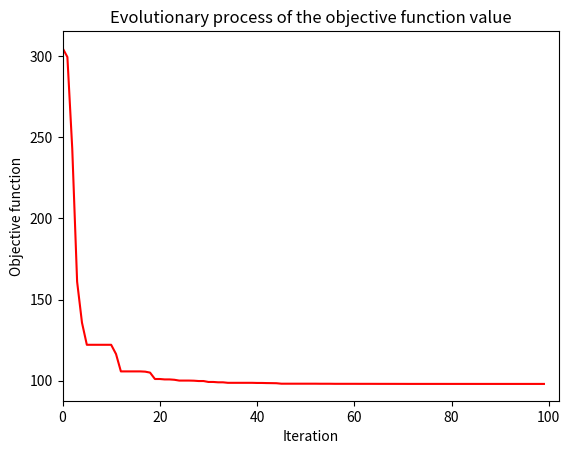

The matplotlib source for this figure:

import random
import math
import matplotlib.pyplot as plt
import time
from numpy.random import default_rng


def objective_function(O):
    x1_1_1= O[0]
    x1_1_2= O[1]
    x1_2_1= O[2]
    x1_2_2= O[3]
    x2_1_1= O[4]
    x2_1_2= O[5]
    x2_2_1= O[6]
    x2_2_2= O[7]
    D1_1=7
    D1_2=6
    D2_1=5
    D2_2=8
    nonlinear_constraint = x1_1_1+ x1_1_2
    nonlinear_constraint2= x1_2_1+ x1_2_2
    nonlinear_constraint3= x2_1_1+ x2_1_2
    nonlinear_constraint4= x2_2_1+ x2_2_2
    if nonlinear_constraint >= D1_1:
        penalty1 = 0
    else:
        penalty1 = 10000
  
    if nonlinear_constraint2 >= D1_2:
        penalty2 = 0
    else:
        penalty2 = 10000
   
    if nonlinear_constraint3 >= D2_1:
        penalty3 = 0
    else:
        penalty3 = 10000
    if nonlinear_constraint4 >= D2_2:
        penalty4 = 0
    else:
        penalty4 = 10000
    
    z = 10+3*(x1_1_1+x1_2_1+x2_1_1+x2_2_1)+ 10+3*(x1_1_2+x1_2_2+x2_1_2+x2_2_2)+ penalty1 + penalty2+penalty3+penalty4
    return z
  
bounds = [(1, 50), (1, 50),(1, 50),(1, 50),
          (1, 50),(1, 50),(1, 50),(1, 50)]  # upper and lower bounds of variables
nv =  8 # number of variables
mm = - 1  # if minimization problem, mm = -1; if maximization problem, mm = 1
  
# PARAMETERS OF PSO
particle_size = 500  # number of particles
iterations = 100  # max number of iterations
w = 0.8  # inertia constant
c1 = 2  # cognative constant
c2 = 0.5  # social constant
  
# Visualization
fig = plt.figure()
ax = fig.add_subplot()
fig.show()
plt.title('Evolutionary process of the objective function value')
plt.xlabel("Iteration")
plt.ylabel("Objective function")
# ------------------------------------------------------------------------------
class Particle:
    def __init__(self, bounds):
        self.particle_position = []  # particle position
        self.particle_velocity = []  # particle velocity
        self.local_best_particle_position = []  # best position of the particle
        self.fitness_local_best_particle_position=initial_fitness
        self.fitness_particle_position=initial_fitness

        for i in range(nv):
            self.particle_position.append(
                random.uniform(bounds[i][0],bounds[i][1]))
            self.particle_velocity.append(random.uniform(-1,1))
            
    def evaluate(self, objective_function):
        self.fitness_particle_position = objective_function(self.particle_position)
        if mm == -1:
            if self.fitness_particle_position < self.fitness_local_best_particle_position:
                self.local_best_particle_position = self.particle_position  # update the local best
                self.fitness_local_best_particle_position = self.fitness_particle_position  # update the fitness of the local best
        if mm==1:
            if self.fitness_particle_position > self.fitness_local_best_particle_position:
                self.local_best_particle_position = self.particle_position  # update the local best
                self.fitness_local_best_particle_position = self.fitness_particle_position  # 


  
    def update_velocity(self, global_best_particle_position):
        for i in range(nv):
            r1 = random.random()
            r2 = random.random()
  
            cognitive_velocity = c1 * r1 * (self.local_best_particle_position[i] - self.particle_position[i])
            social_velocity = c2 * r2 * (global_best_particle_position[i] - self.particle_position[i])
            self.particle_velocity[i] = w * self.particle_velocity[i] + cognitive_velocity + social_velocity
  
    def update_position(self, bounds):
        for i in range(nv):
            self.particle_position[i] = self.particle_position[i] + self.particle_velocity[i]
  
            # check and repair to satisfy the upper bounds
            if self.particle_position[i] > bounds[i][1]:
                self.particle_position[i] = bounds[i][1]
            # check and repair to satisfy the lower bounds
            if self.particle_position[i] < bounds[i][0]:
                self.particle_position[i] = bounds[i][0]
  
class PSO:
    def __init__(self, objective_function, bounds, particle_size, iterations):
        fitness_global_best_particle_position = initial_fitness
        global_best_particle_position = []
        swarm_particle = []
        for i in range(particle_size):
            swarm_particle.append(Particle(bounds))
        A=[]
          
        for i in range(iterations):
            for j in range(particle_size):
                swarm_particle[j].evaluate(objective_function)        
                
                if mm==-1:
                    if swarm_particle[j].fitness_particle_position < fitness_global_best_particle_position:
                        global_best_particle_position = list(swarm_particle[j].particle_position)
                        fitness_global_best_particle_position = float(swarm_particle[j].fitness_particle_position)

                if mm==1:
                    if swarm_particle[j].fitness_particle_position>fitness_global_best_particle_position:
                        global_best_particle_position = list(swarm_particle[j].particle_position)
                        fitness_global_best_particle_position=float(swarm_particle[j].fitness_particle_position)
        
            for j in range(particle_size):
                swarm_particle[j].update_velocity(global_best_particle_position)
                swarm_particle[j].update_position(bounds)
                
            A.append(fitness_global_best_particle_position)
            
        print("Result:")
        print("Optimal solution:",global_best_particle_position)
        print("Objective function",fitness_global_best_particle_position)
        ax.plot(A,color="r")
        fig.canvas.draw()
        ax.set_xlim(left=max(0,i-iterations),right=i+3)
        time.sleep(0.01)

if mm==-1:
    initial_fitness=float("inf")
if mm==1:
    initial_fitness=-float("inf")

PSO(objective_function,bounds,particle_size,iterations)

plt.show()









